Image classification data set "Apple Blossom Images" (19ngxuan/appleBlossomDataset on GitHub). Class labels (10): BBCH stage 53, BBCH stage 54, BBCH stage 56, BBCH stage 57, BBCH stage 59, BBCH stage 61, BBCH stage 65, BBCH stage 67, BBCH stage 69, BBCH stage 71.

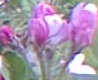
Label: BBCH stage 61

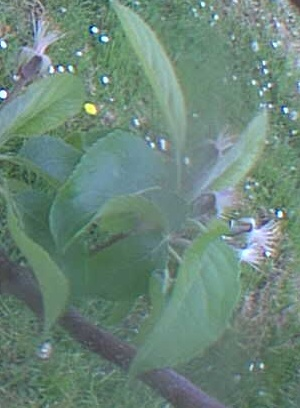
Label: BBCH stage 67

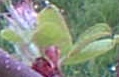
Label: BBCH stage 56

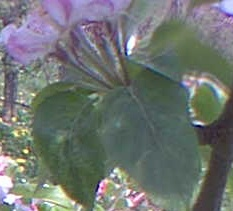
Label: BBCH stage 65

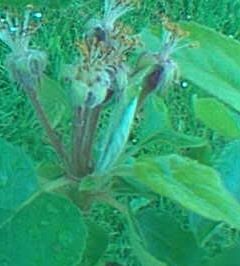
Label: BBCH stage 69

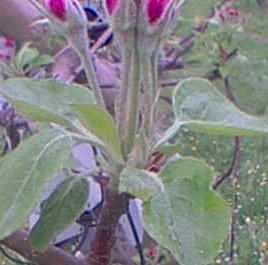
Label: BBCH stage 59
